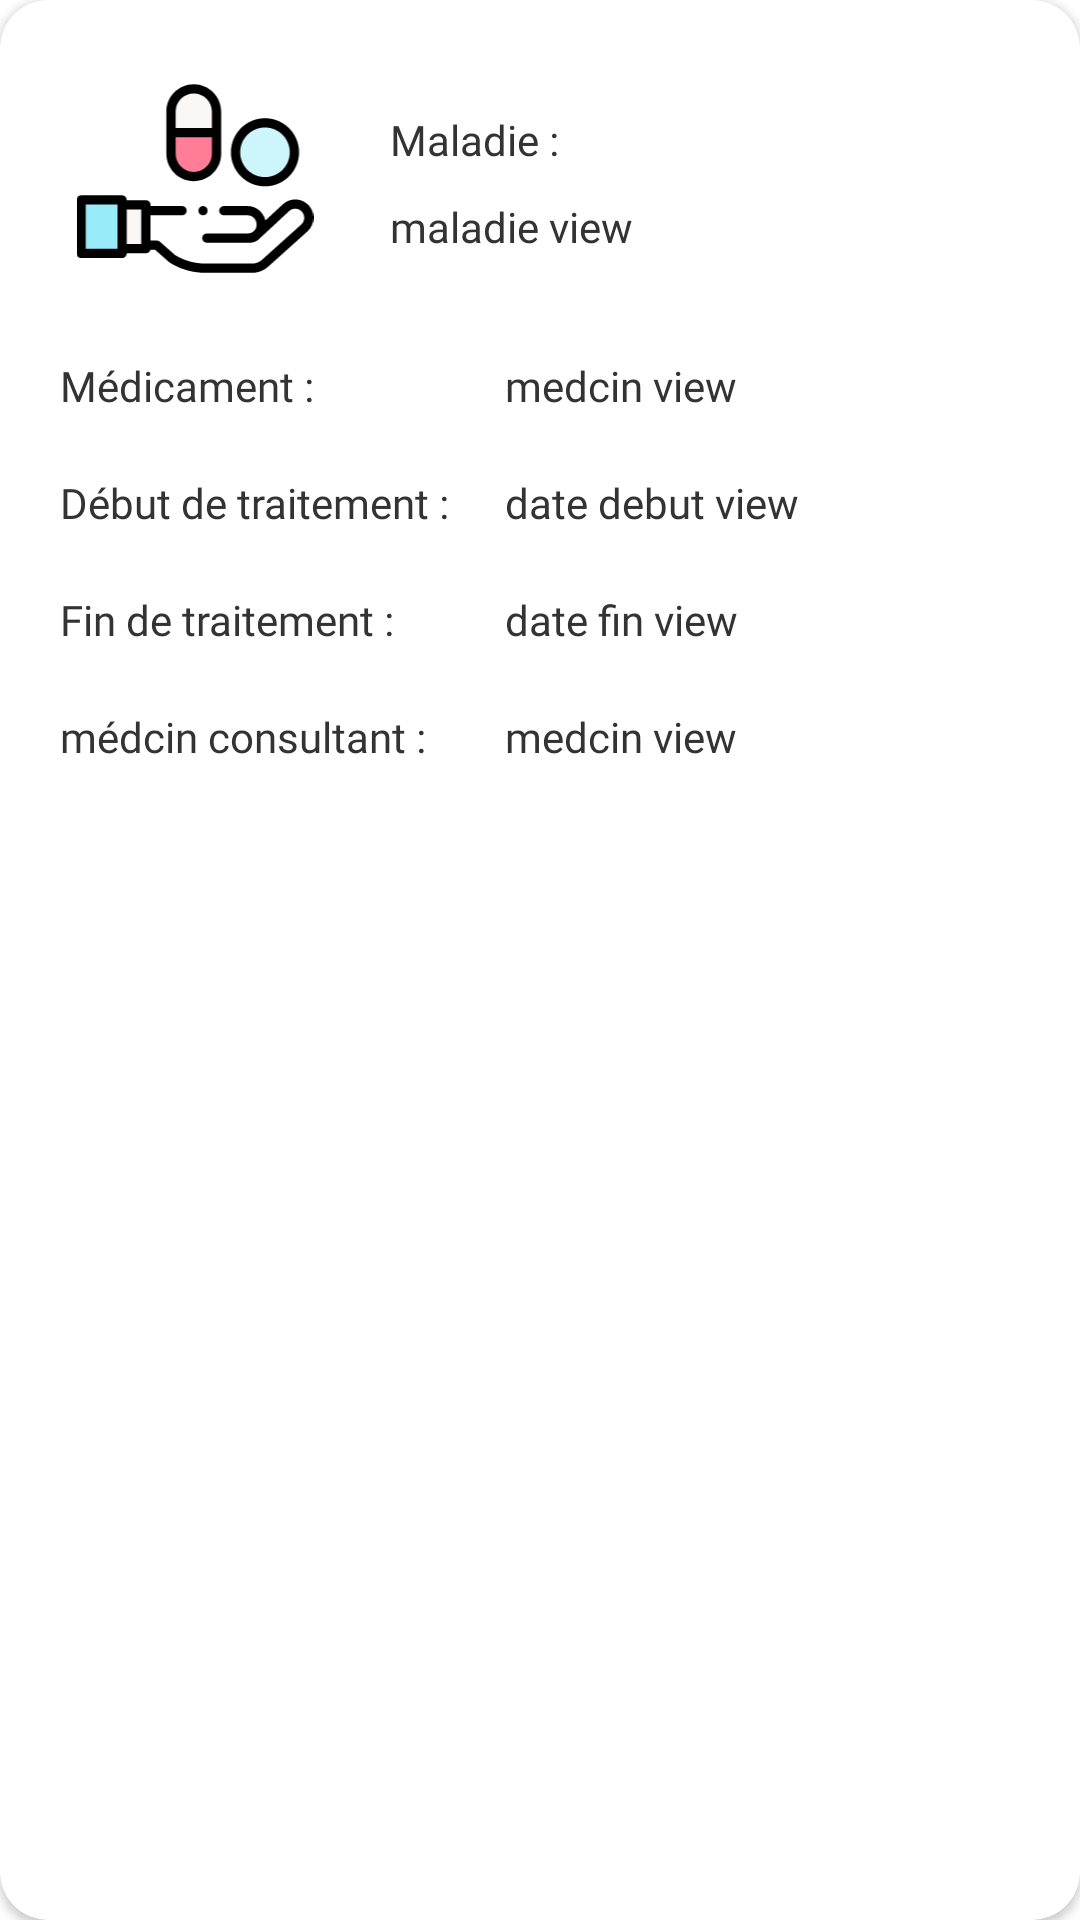

Reconstruct the res/layout file that produces this screen, plus the resources it refers to.
<!-- AndroidManifest.xml: application theme Theme.Projet_tdm -->
<!-- res/layout/treatment_layout.xml -->
<?xml version="1.0" encoding="utf-8"?>
<androidx.cardview.widget.CardView xmlns:android="http://schemas.android.com/apk/res/android"
    xmlns:app="http://schemas.android.com/apk/res-auto"
    xmlns:tools="http://schemas.android.com/tools"
    android:layout_width="match_parent"
    android:layout_height="wrap_content"
    android:layout_marginHorizontal="20dp"
    android:layout_marginVertical="10dp"
    app:cardCornerRadius="16dp">

    <androidx.constraintlayout.widget.ConstraintLayout
        android:layout_width="match_parent"
        android:layout_height="wrap_content">

        <TextView
            android:id="@+id/maladie"
            android:layout_width="0dp"
            android:layout_height="wrap_content"
            android:layout_marginStart="20dp"
            android:layout_marginLeft="20dp"
            android:layout_marginTop="17dp"
            android:layout_marginEnd="15dp"
            android:layout_marginRight="15dp"
            android:fontFamily="@font/montserrat"
            android:text="Maladie : "
            android:textColor="@color/app_black"
            app:layout_constraintEnd_toEndOf="parent"
            app:layout_constraintStart_toEndOf="@+id/imageView2"
            app:layout_constraintTop_toTopOf="@+id/imageView2" />

        <TextView
            android:id="@+id/dateDebut"
            android:layout_width="0dp"
            android:layout_height="wrap_content"
            android:layout_marginTop="20dp"
            android:fontFamily="@font/montserrat"
            android:text="Début de traitement : "
            android:textColor="@color/app_black"
            app:layout_constraintStart_toStartOf="@+id/doctor2"
            app:layout_constraintTop_toBottomOf="@+id/doctor2" />

        <TextView
            android:id="@+id/dateFin"
            android:layout_width="wrap_content"
            android:layout_height="wrap_content"
            android:layout_marginTop="20dp"
            android:fontFamily="@font/montserrat"
            android:text="Fin de traitement : "
            android:textColor="@color/app_black"
            app:layout_constraintStart_toStartOf="@+id/dateDebut"
            app:layout_constraintTop_toBottomOf="@+id/dateDebut" />

        <TextView
            android:id="@+id/doctor"
            android:layout_width="wrap_content"
            android:layout_height="wrap_content"
            android:layout_marginTop="20dp"
            android:layout_marginBottom="20dp"
            android:fontFamily="@font/montserrat"
            android:text="médcin consultant : "
            android:textColor="@color/app_black"
            app:layout_constraintBottom_toBottomOf="parent"
            app:layout_constraintStart_toStartOf="@+id/dateFin"
            app:layout_constraintTop_toBottomOf="@+id/dateFin" />

        <TextView
            android:id="@+id/doctor2"
            android:layout_width="wrap_content"
            android:layout_height="wrap_content"
            android:layout_marginTop="20dp"
            android:fontFamily="@font/montserrat"
            android:text="Médicament : "
            android:textColor="@color/app_black"
            app:layout_constraintStart_toStartOf="@+id/imageView2"
            app:layout_constraintTop_toBottomOf="@+id/imageView2" />

        <TextView
            android:id="@+id/maladieView"
            android:layout_width="0dp"
            android:layout_height="wrap_content"
            android:layout_marginTop="10dp"
            android:fontFamily="@font/montserrat_bold"
            android:text="maladie view"
            android:textColor="@color/app_black"
            app:layout_constraintEnd_toEndOf="@+id/maladie"
            app:layout_constraintStart_toStartOf="@+id/maladie"
            app:layout_constraintTop_toBottomOf="@+id/maladie" />

        <TextView
            android:id="@+id/dateDebutView"
            android:layout_width="0dp"
            android:layout_height="wrap_content"
            android:layout_marginStart="15dp"
            android:layout_marginLeft="15dp"
            android:layout_marginEnd="15dp"
            android:layout_marginRight="15dp"
            android:fontFamily="@font/montserrat_bold"
            android:text="date debut view"
            android:textColor="@color/app_black"
            app:layout_constraintEnd_toEndOf="parent"
            app:layout_constraintStart_toEndOf="@+id/dateDebut"
            app:layout_constraintTop_toTopOf="@+id/dateDebut" />

        <TextView
            android:id="@+id/dateFinView"
            android:layout_width="0dp"
            android:layout_height="wrap_content"
            android:fontFamily="@font/montserrat_bold"
            android:text="date fin view"
            android:textColor="@color/app_black"
            app:layout_constraintEnd_toEndOf="@+id/dateDebutView"
            app:layout_constraintStart_toStartOf="@+id/dateDebutView"
            app:layout_constraintTop_toTopOf="@+id/dateFin" />

        <TextView
            android:id="@+id/doctorView"
            android:layout_width="0dp"
            android:layout_height="wrap_content"
            android:layout_marginBottom="20dp"
            android:fontFamily="@font/montserrat_bold"
            android:text="medcin view"
            android:textColor="@color/app_black"
            app:layout_constraintBottom_toBottomOf="parent"
            app:layout_constraintEnd_toEndOf="@+id/dateFinView"
            app:layout_constraintStart_toStartOf="@+id/dateFinView"
            app:layout_constraintTop_toTopOf="@+id/doctor" />

        <TextView
            android:id="@+id/medicament"
            android:layout_width="0dp"
            android:layout_height="wrap_content"
            android:fontFamily="@font/montserrat_bold"
            android:text="medcin view"
            android:textColor="@color/app_black"
            app:layout_constraintEnd_toEndOf="@+id/dateDebutView"
            app:layout_constraintStart_toStartOf="@+id/dateDebutView"
            app:layout_constraintTop_toTopOf="@+id/doctor2" />

        <ImageView
            android:id="@+id/imageView2"
            android:layout_width="90dp"
            android:layout_height="79dp"
            android:layout_marginStart="20dp"
            android:layout_marginLeft="20dp"
            android:layout_marginTop="20dp"
            app:layout_constraintStart_toStartOf="parent"
            app:layout_constraintTop_toTopOf="parent"
            app:srcCompat="@drawable/ic_treatment_pills" />
    </androidx.constraintlayout.widget.ConstraintLayout>
</androidx.cardview.widget.CardView>
<!-- resources referenced by this layout -->
<resources>
  <color name="app_black">#333333</color>
  <!-- drawable ic_treatment_pills: vector/xml drawable (drawable, 4141 chars, omitted) -->
  <style name="Theme.Projet_tdm" parent="Theme.MaterialComponents.DayNight.DarkActionBar">
          
          <item name="colorPrimary">@color/colorPrimary</item>
          <item name="colorPrimaryVariant">@color/dirtyWhite</item>
          <item name="colorOnPrimary">@color/white</item>
          
          <item name="colorSecondaryVariant">@color/teal_700</item>
          <item name="colorOnSecondary">@color/black</item>
          
          <item name="android:statusBarColor" tools:targetApi="l">?attr/colorPrimaryVariant</item>
          
      </style>
  <color name="colorPrimary">#34d3c5</color>
  <color name="dirtyWhite">#f2f2f2</color>
  <color name="white">#FFFFFF</color>
  <color name="teal_700">#FF018786</color>
  <color name="black">#FF000000</color>
</resources>
